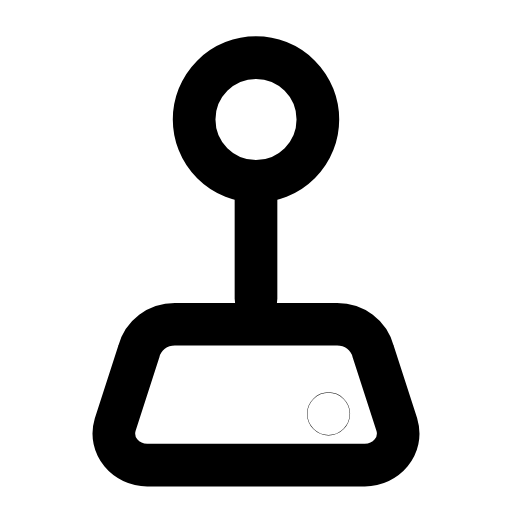
t = 0.00 s
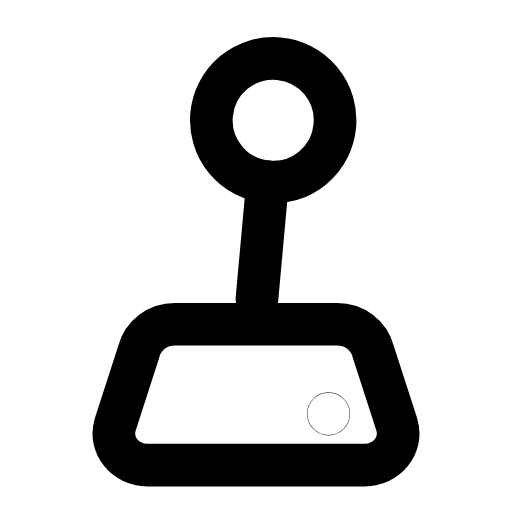
t = 0.24 s
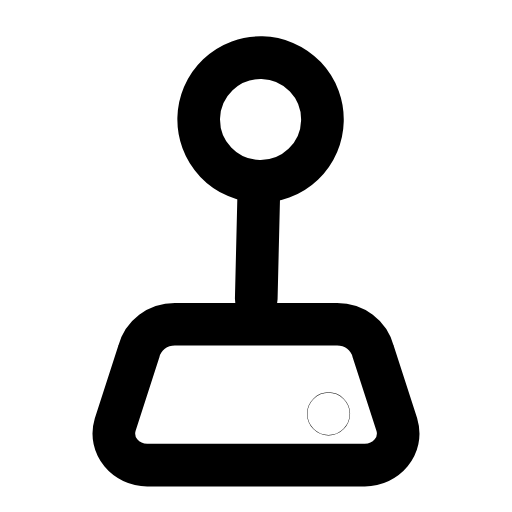
t = 0.47 s
t = 0.68 s: frame unchanged from t = 0.00 s, image omitted
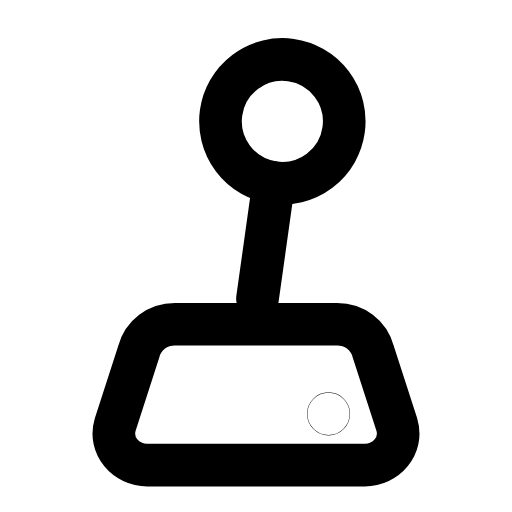
t = 0.95 s
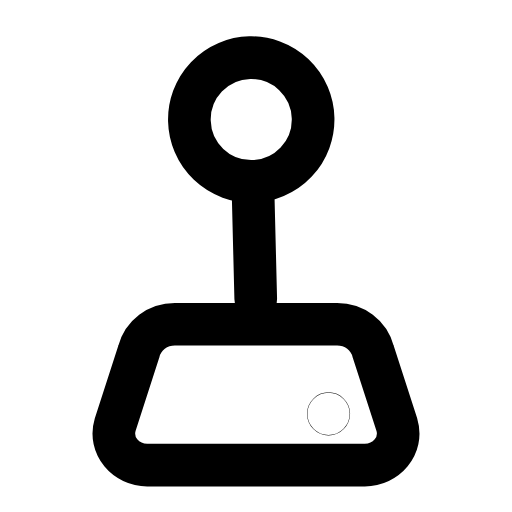
t = 1.17 s

The animated SVG that drew these frames (rendered in a browser with its animation timeline set to each time). Animation: 1 SMIL element (animateTransform=1); one cycle of 1.40 s, repeats indefinitely.

<svg xmlns="http://www.w3.org/2000/svg" width="24" height="24" viewBox="0 0 24 24" fill="none"><g><animateTransform attributeName="transform" type="rotate" values="0 12 14.5;-8 12 14.5;8 12 14.5;0 12 14.5;0 12 14.5;8 12 14.5;-8 12 14.5;0 12 14.5;0 12 14.5" keyTimes="0;0.135;0.2925;0.45;0.6;0.705;0.81;0.9;1" dur="1.4s" repeatCount="indefinite" calcMode="spline" keySplines="0.16 1 0.3 1;0.16 1 0.3 1;0.16 1 0.3 1;0.16 1 0.3 1;0.16 1 0.3 1;0.16 1 0.3 1;0.16 1 0.3 1;0.16 1 0.3 1"/><circle stroke="currentColor" stroke-width="2" stroke-linecap="round" stroke-linejoin="round" fill="none" cx="12" cy="5.6" r="2.9"></circle><line stroke="currentColor" stroke-width="2" stroke-linecap="round" stroke-linejoin="round" fill="none" x1="12" y1="8.5" x2="12" y2="14"></line></g><path stroke="currentColor" stroke-width="2" stroke-linecap="round" stroke-linejoin="round" fill="none" d="M8.2 15.2L15.8 15.2C16.6 15.2 17.3 15.7 17.5 16.5L18.6 19.9C18.9 20.9 18.1 21.8 17.1 21.8L6.9 21.8C5.9 21.8 5.1 20.9 5.4 19.9L6.5 16.5C6.7 15.7 7.4 15.2 8.2 15.2Z"></path><circle stroke="currentColor" stroke-width="2" stroke-linecap="round" stroke-linejoin="round" fill="none" cx="15.4" cy="19.4" r="0.01"></circle></svg>
